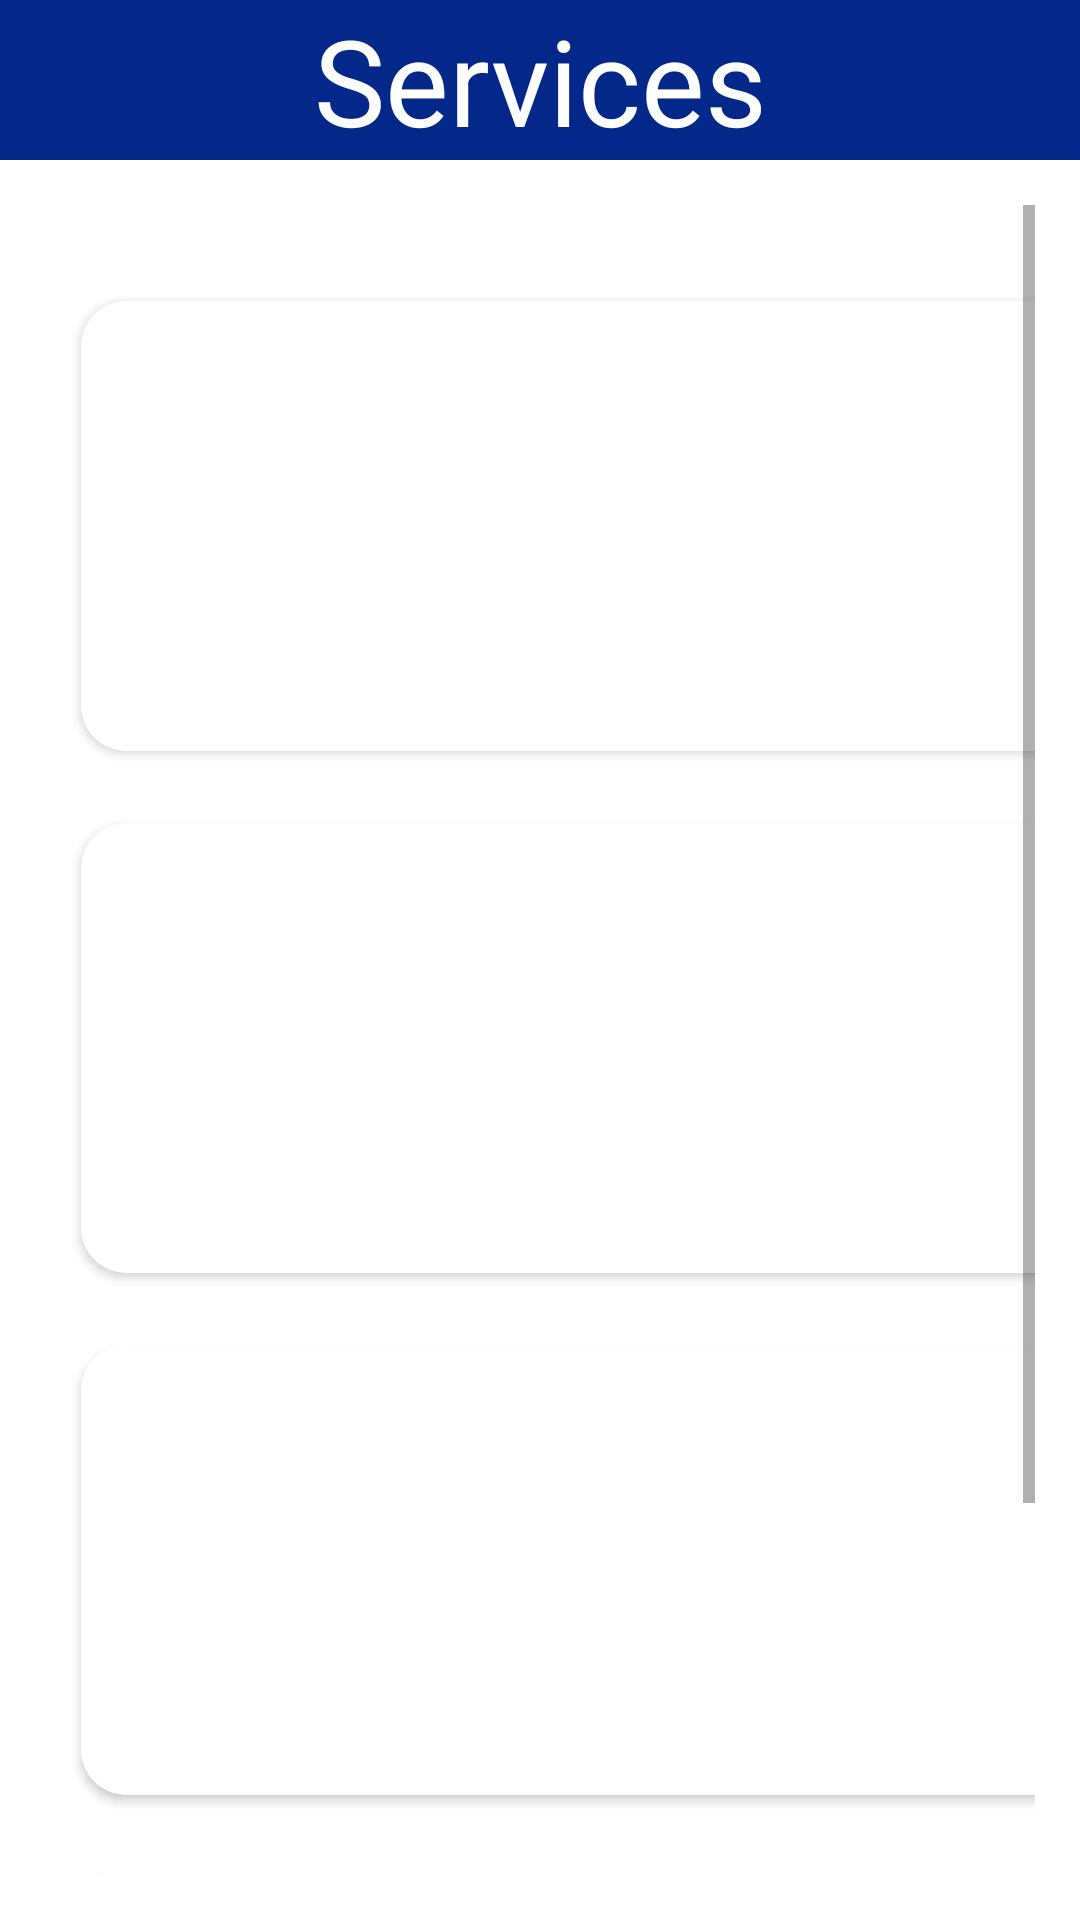

Here is an Android app screen rendered from its layout file. Give the layout XML and the strings, colors and styles it references.
<!-- AndroidManifest.xml: application theme Theme.ESocietyManagement -->
<!-- res/layout/activity_society_services.xml -->
<?xml version="1.0" encoding="utf-8"?>
<RelativeLayout xmlns:android="http://schemas.android.com/apk/res/android"
    xmlns:app="http://schemas.android.com/apk/res-auto"
    xmlns:tools="http://schemas.android.com/tools"
    android:layout_width="match_parent"
    android:layout_height="match_parent"
    tools:context=".society_services">

    <RelativeLayout
        android:id="@+id/head"
        android:layout_width="match_parent"
        android:layout_height="wrap_content">

            <TextView
                android:id="@+id/texthead"
                android:layout_width="match_parent"
                android:textAlignment="center"
                android:textColor="@color/white"
                android:layout_height="wrap_content"
                android:text="Services"
                android:textSize="40sp"
                android:background="#042889" />
    </RelativeLayout>

    <ScrollView
        android:layout_width="match_parent"
        android:layout_margin="15dp"
        android:layout_height="match_parent"
        android:layout_below="@+id/head"
        android:layout_alignParentBottom="true">


        <GridLayout
            android:alignmentMode="alignMargins"
            android:columnOrderPreserved="true"
            android:rowCount="5"
            android:columnCount="2"
            android:layout_marginTop="20dp"
            android:layout_width="match_parent"
            android:layout_height="match_parent">

            <androidx.cardview.widget.CardView
                android:layout_height="150dp"
                android:layout_width="150dp"
                android:layout_columnWeight="1"
                android:layout_rowWeight="1"
                android:layout_margin="12dp"
                app:cardCornerRadius="15dp">

                <LinearLayout
                    android:layout_width="match_parent"
                    android:layout_height="match_parent"
                    android:gravity="center"
                    android:orientation="vertical"
                    android:padding="5dp">

                    <ImageView
                        android:layout_width="150dp"
                        android:layout_height="200dp"
                        android:src="@drawable/hall"/>

                </LinearLayout>

            </androidx.cardview.widget.CardView>
            <androidx.cardview.widget.CardView
                android:layout_height="150dp"
                android:layout_width="150dp"
                android:layout_columnWeight="1"
                android:layout_rowWeight="1"
                android:layout_margin="12dp"
                app:cardCornerRadius="15dp">

                <LinearLayout
                    android:layout_width="match_parent"
                    android:layout_height="match_parent"
                    android:gravity="center"
                    android:orientation="vertical"
                    android:padding="5dp">

                    <ImageView
                        android:layout_width="150dp"
                        android:layout_height="200dp"
                        android:src="@drawable/mr"/>

                </LinearLayout>

            </androidx.cardview.widget.CardView>
            <androidx.cardview.widget.CardView
                android:layout_height="150dp"
                android:layout_width="150dp"
                android:layout_columnWeight="1"
                android:layout_rowWeight="1"
                android:layout_margin="12dp"
                app:cardCornerRadius="15dp">

                <LinearLayout
                    android:layout_width="match_parent"
                    android:layout_height="match_parent"
                    android:gravity="center"
                    android:orientation="vertical"
                    android:padding="5dp">

                    <ImageView
                        android:layout_width="150dp"
                        android:layout_height="200dp"
                        android:src="@drawable/worker"/>

                </LinearLayout>

            </androidx.cardview.widget.CardView>
            <androidx.cardview.widget.CardView
                android:layout_height="150dp"
                android:layout_width="150dp"
                android:layout_columnWeight="1"
                android:layout_rowWeight="1"
                android:layout_margin="12dp"
                app:cardCornerRadius="15dp">

                <LinearLayout
                    android:layout_width="match_parent"
                    android:layout_height="match_parent"
                    android:gravity="center"
                    android:orientation="vertical"
                    android:padding="5dp">

                    <ImageView
                        android:layout_width="150dp"
                        android:layout_height="200dp"
                        android:src="@drawable/elec"/>

                </LinearLayout>

            </androidx.cardview.widget.CardView>
            <androidx.cardview.widget.CardView
                android:layout_height="150dp"
                android:layout_width="150dp"
                android:layout_columnWeight="1"
                android:layout_rowWeight="1"
                android:layout_margin="12dp"
                app:cardCornerRadius="15dp">

                <LinearLayout
                    android:layout_width="match_parent"
                    android:layout_height="match_parent"
                    android:gravity="center"
                    android:orientation="vertical"
                    android:padding="5dp">

                    <ImageView
                        android:layout_width="150dp"
                        android:layout_height="200dp"
                        android:src="@drawable/garden"/>

                </LinearLayout>

            </androidx.cardview.widget.CardView>
            <androidx.cardview.widget.CardView
                android:layout_height="150dp"
                android:layout_width="150dp"
                android:layout_columnWeight="1"
                android:layout_rowWeight="1"
                android:layout_margin="12dp"
                app:cardCornerRadius="15dp">

                <LinearLayout
                    android:layout_width="match_parent"
                    android:layout_height="match_parent"
                    android:gravity="center"
                    android:orientation="vertical"
                    android:padding="5dp">

                    <ImageView
                        android:layout_width="150dp"
                        android:layout_height="200dp"
                        android:src="@drawable/waterbill"/>

                </LinearLayout>

            </androidx.cardview.widget.CardView>
            <androidx.cardview.widget.CardView
                android:layout_height="150dp"
                android:layout_width="150dp"
                android:layout_columnWeight="1"
                android:layout_rowWeight="1"
                android:layout_margin="12dp"
                app:cardCornerRadius="15dp">

                <LinearLayout
                    android:layout_width="match_parent"
                    android:layout_height="match_parent"
                    android:gravity="center"
                    android:orientation="vertical"
                    android:padding="5dp">

                    <ImageView
                        android:layout_width="150dp"
                        android:layout_height="200dp"
                        android:src="@drawable/mr"/>

                </LinearLayout>

            </androidx.cardview.widget.CardView>
            <androidx.cardview.widget.CardView
                android:layout_height="150dp"
                android:layout_width="150dp"
                android:layout_columnWeight="1"
                android:layout_rowWeight="1"
                android:layout_margin="12dp"
                app:cardCornerRadius="15dp">

                <LinearLayout
                    android:layout_width="match_parent"
                    android:layout_height="match_parent"
                    android:gravity="center"
                    android:orientation="vertical"
                    android:padding="5dp">

                    <ImageView
                        android:layout_width="150dp"
                        android:layout_height="200dp"
                        android:src="@drawable/mr"/>

                </LinearLayout>

            </androidx.cardview.widget.CardView>


        </GridLayout>

    </ScrollView>

</RelativeLayout>
<!-- resources referenced by this layout -->
<resources>
  <!-- drawable elec: png bitmap (drawable, 24230 bytes) -->
  <!-- drawable garden: png bitmap (drawable, 68690 bytes) -->
  <!-- drawable hall: png bitmap (drawable, 36348 bytes) -->
  <!-- drawable mr: png bitmap (drawable, 22639 bytes) -->
  <!-- drawable waterbill: png bitmap (drawable, 34625 bytes) -->
  <!-- drawable worker: png bitmap (drawable, 30325 bytes) -->
  <style name="Theme.ESocietyManagement" parent="Theme.MaterialComponents.DayNight.NoActionBar">
          
          <item name="colorPrimary">@color/purple_500</item>
          <item name="colorPrimaryVariant">@color/purple_700</item>
          <item name="colorOnPrimary">@color/white</item>
          
          <item name="colorSecondary">@color/teal_200</item>
          <item name="colorSecondaryVariant">@color/teal_700</item>
          <item name="colorOnSecondary">@color/black</item>
          
          <item name="android:statusBarColor">#04288A</item>
          
      </style>
  <!-- not gathered from this repository: default colours our renderer supplied (Android Studio template values) -->
  <color name="purple_500">#FF6200EE</color>
  <color name="purple_700">#FF3700B3</color>
  <color name="teal_200">#FF03DAC5</color>
  <color name="teal_700">#FF018786</color>
  <color name="black">#FF000000</color>
  <color name="white">#FFFFFFFF</color>
</resources>
